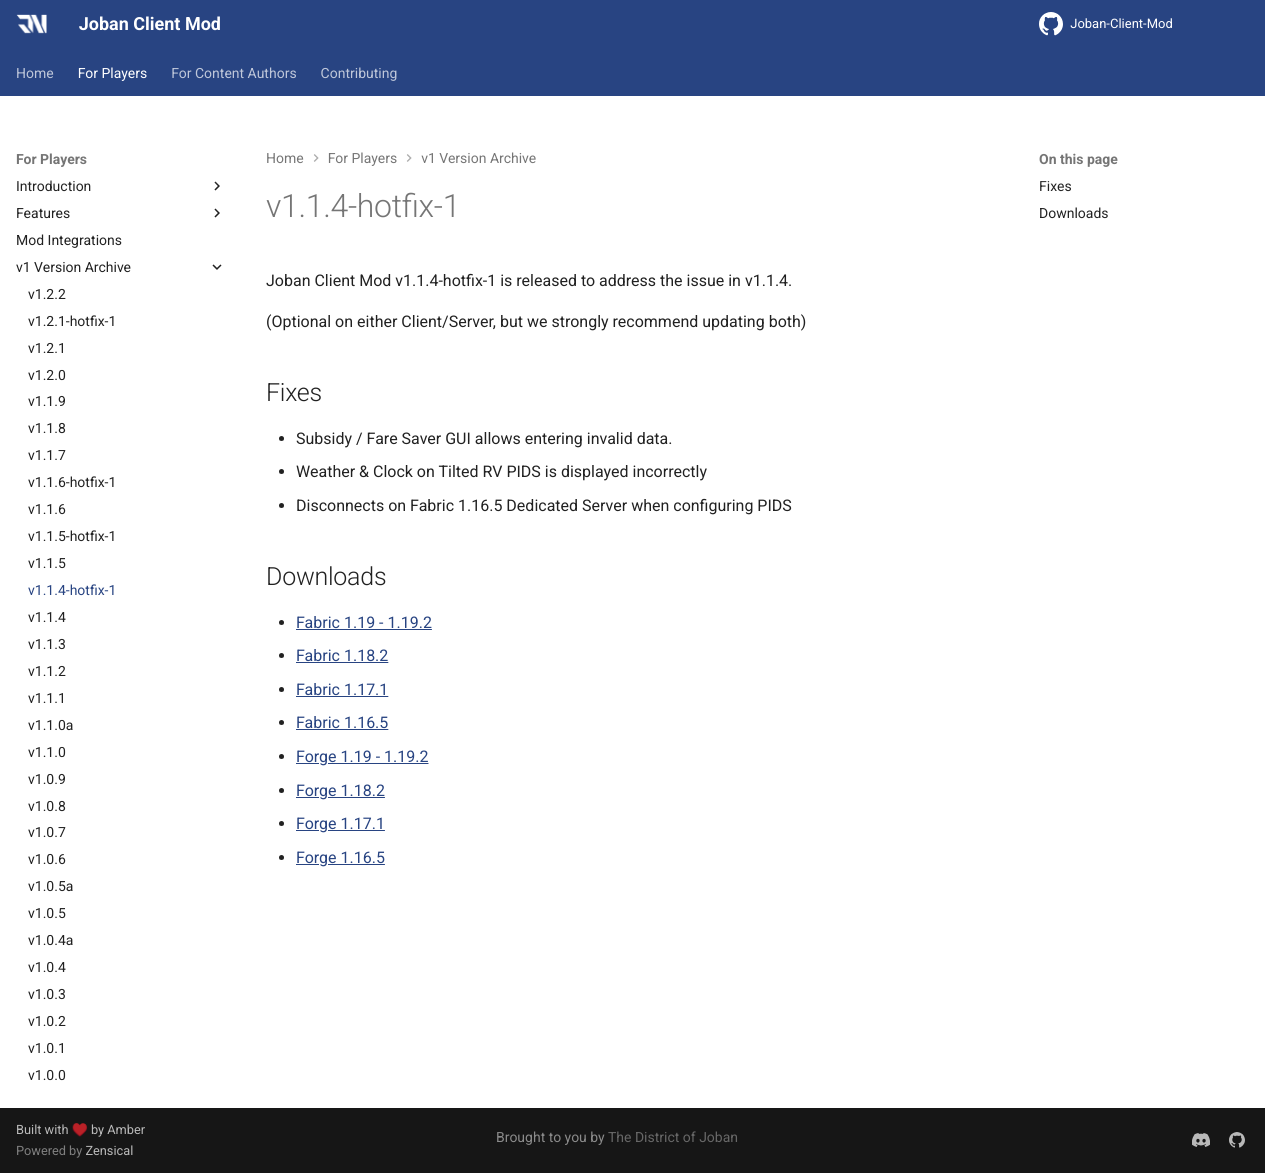

repository: DistrictOfJoban/JCM-Docs · page: v2.3/players/versions/v1.1.4-hotfix-1/index.html · generator: mkdocs

Joban Client Mod v1.1.4-hotfix-1 is released to address the issue in v1.1.4.

(Optional on either Client/Server, but we strongly recommend updating both)

## Fixes

* Subsidy / Fare Saver GUI allows entering invalid data.
* Weather & Clock on Tilted RV PIDS is displayed incorrectly
* Disconnects on Fabric 1.16.5 Dedicated Server when configuring PIDS

## Downloads
- [Fabric 1.19 - 1.19.2](https://joban.org/JCM/1.1.4a/Joban-Client-Mod-fabric-1.19.2-1.1.4-hotfix-1.jar)
- [Fabric 1.18.2](https://joban.org/JCM/1.1.4a/Joban-Client-Mod-fabric-1.18.2-1.1.4-hotfix-1.jar)
- [Fabric 1.17.1](https://joban.org/JCM/1.1.4a/Joban-Client-Mod-fabric-1.17.1-1.1.4-hotfix-1.jar)
- [Fabric 1.16.5](https://joban.org/JCM/1.1.4a/Joban-Client-Mod-fabric-1.16.5-1.1.4-hotfix-1.jar)
- [Forge 1.19 - 1.19.2](https://joban.org/JCM/1.1.4a/Joban-Client-Mod-forge-1.19.2-1.1.4-hotfix-1.jar)
- [Forge 1.18.2](https://joban.org/JCM/1.1.4a/Joban-Client-Mod-forge-1.18.2-1.1.4-hotfix-1.jar)
- [Forge 1.17.1](https://joban.org/JCM/1.1.4a/Joban-Client-Mod-forge-1.17.1-1.1.4-hotfix-1.jar)
- [Forge 1.16.5](https://joban.org/JCM/1.1.4a/Joban-Client-Mod-forge-1.16.5-1.1.4-hotfix-1.jar)
